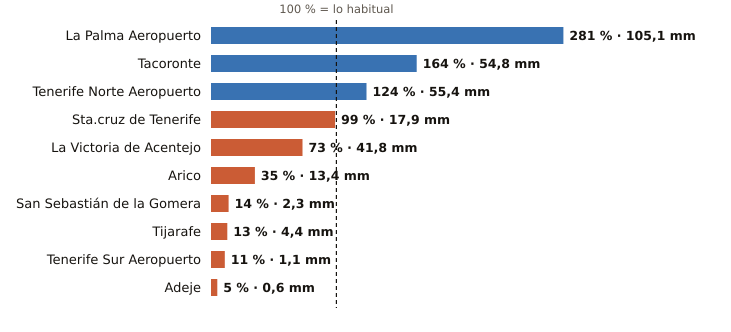

Source data for this figure (header and first rows):
estacion, provincia, indicativo, mm_otono, referencia_mm, pct, periodo_referencia, hasta, hora
La Palma Aeropuerto, Santa Cruz de Tenerife, C139E, 105.1, 37.4, 281, 1991-2020, 2026-10-23, 3
Tacoronte, Santa Cruz de Tenerife, C458A, 54.8, 33.5, 164, 1991-2025, 2026-10-23, 2
Tenerife Norte Aeropuerto, Santa Cruz de Tenerife, C447A, 55.4, 44.7, 124, 1991-2020, 2026-10-23, 3
Sta.cruz de Tenerife, Santa Cruz de Tenerife, C449C, 17.9, 18.1, 99, 1991-2020, 2026-10-23, 3
La Victoria de Acentejo, Santa Cruz de Tenerife, C457I, 41.8, 57.5, 73, 2009-2025, 2026-10-23, 3
Arico, Santa Cruz de Tenerife, C428T, 13.4, 38.8, 35, 2009-2025, 2026-10-23, 2
San Sebastián de la Gomera, Santa Cruz de Tenerife, C329Z, 2.3, 16.1, 14, 1991-2020, 2026-10-23, 3
Tijarafe, Santa Cruz de Tenerife, C117Z, 4.4, 34.4, 13, 2009-2025, 2026-10-23, 3
Tenerife Sur Aeropuerto, Santa Cruz de Tenerife, C429I, 1.1, 10.2, 11, 1991-2020, 2026-10-23, 3
Adeje, Santa Cruz de Tenerife, C419X, 0.6, 13.1, 5, 1991-2020, 2026-10-22, 
